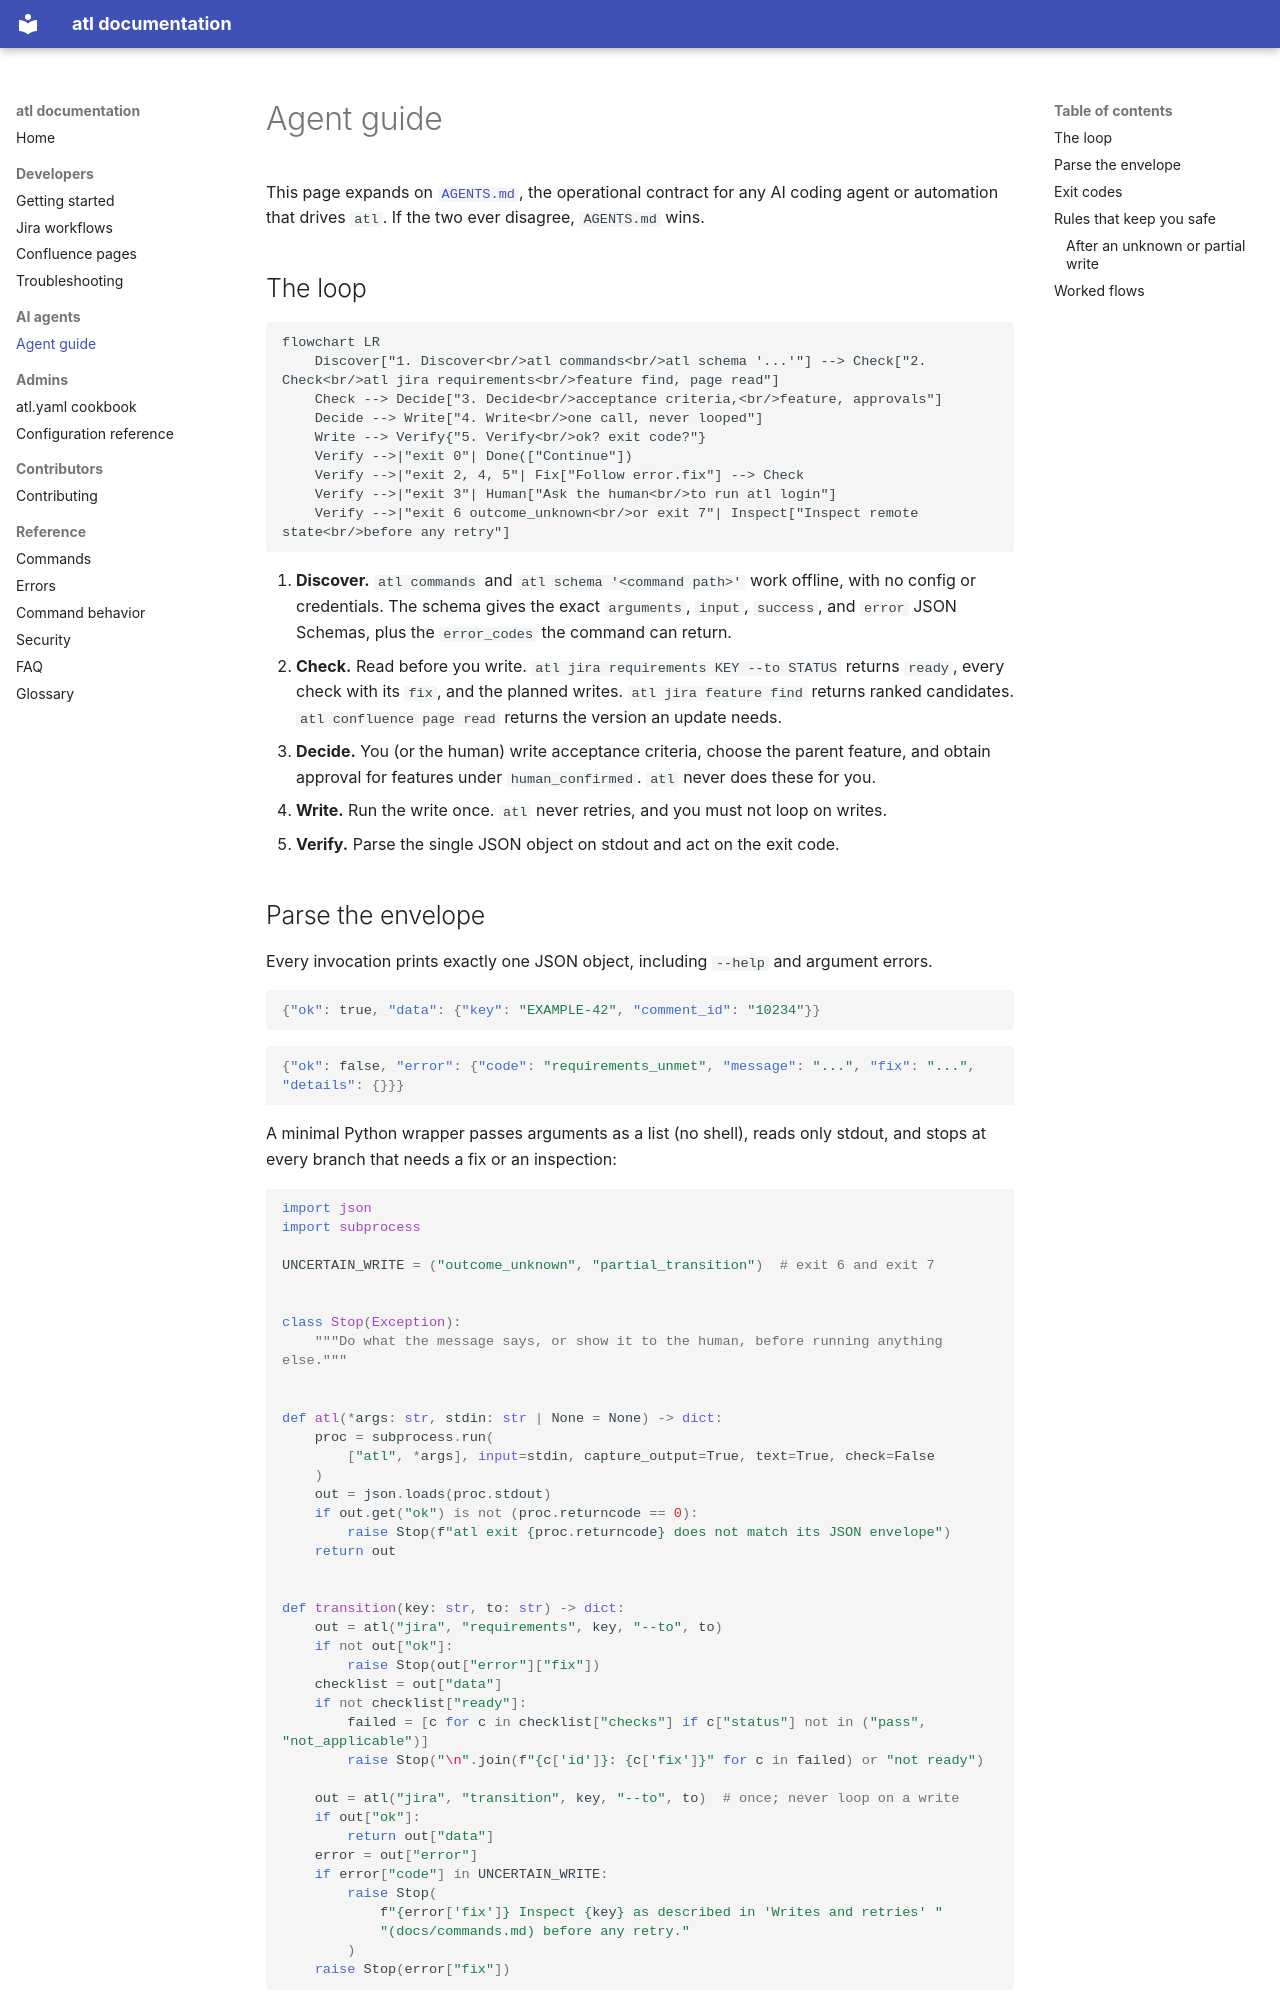

repository: calvinware/atlass-cli · page: agents/index.html · generator: mkdocs

# Agent guide

This page expands on [`AGENTS.md`](../AGENTS.md), the operational contract for any AI coding
agent or automation that drives `atl`. If the two ever disagree, `AGENTS.md` wins.

## The loop

```mermaid
flowchart LR
    Discover["1. Discover<br/>atl commands<br/>atl schema '...'"] --> Check["2. Check<br/>atl jira requirements<br/>feature find, page read"]
    Check --> Decide["3. Decide<br/>acceptance criteria,<br/>feature, approvals"]
    Decide --> Write["4. Write<br/>one call, never looped"]
    Write --> Verify{"5. Verify<br/>ok? exit code?"}
    Verify -->|"exit 0"| Done(["Continue"])
    Verify -->|"exit 2, 4, 5"| Fix["Follow error.fix"] --> Check
    Verify -->|"exit 3"| Human["Ask the human<br/>to run atl login"]
    Verify -->|"exit 6 outcome_unknown<br/>or exit 7"| Inspect["Inspect remote state<br/>before any retry"]
```

1. **Discover.** `atl commands` and `atl schema '<command path>'` work offline, with no config or
   credentials. The schema gives the exact `arguments`, `input`, `success`, and `error` JSON
   Schemas, plus the `error_codes` the command can return.
2. **Check.** Read before you write. `atl jira requirements KEY --to STATUS` returns `ready`,
   every check with its `fix`, and the planned writes. `atl jira feature find` returns ranked
   candidates. `atl confluence page read` returns the version an update needs.
3. **Decide.** You (or the human) write acceptance criteria, choose the parent feature, and obtain
   approval for features under `human_confirmed`. `atl` never does these for you.
4. **Write.** Run the write once. `atl` never retries, and you must not loop on writes.
5. **Verify.** Parse the single JSON object on stdout and act on the exit code.
